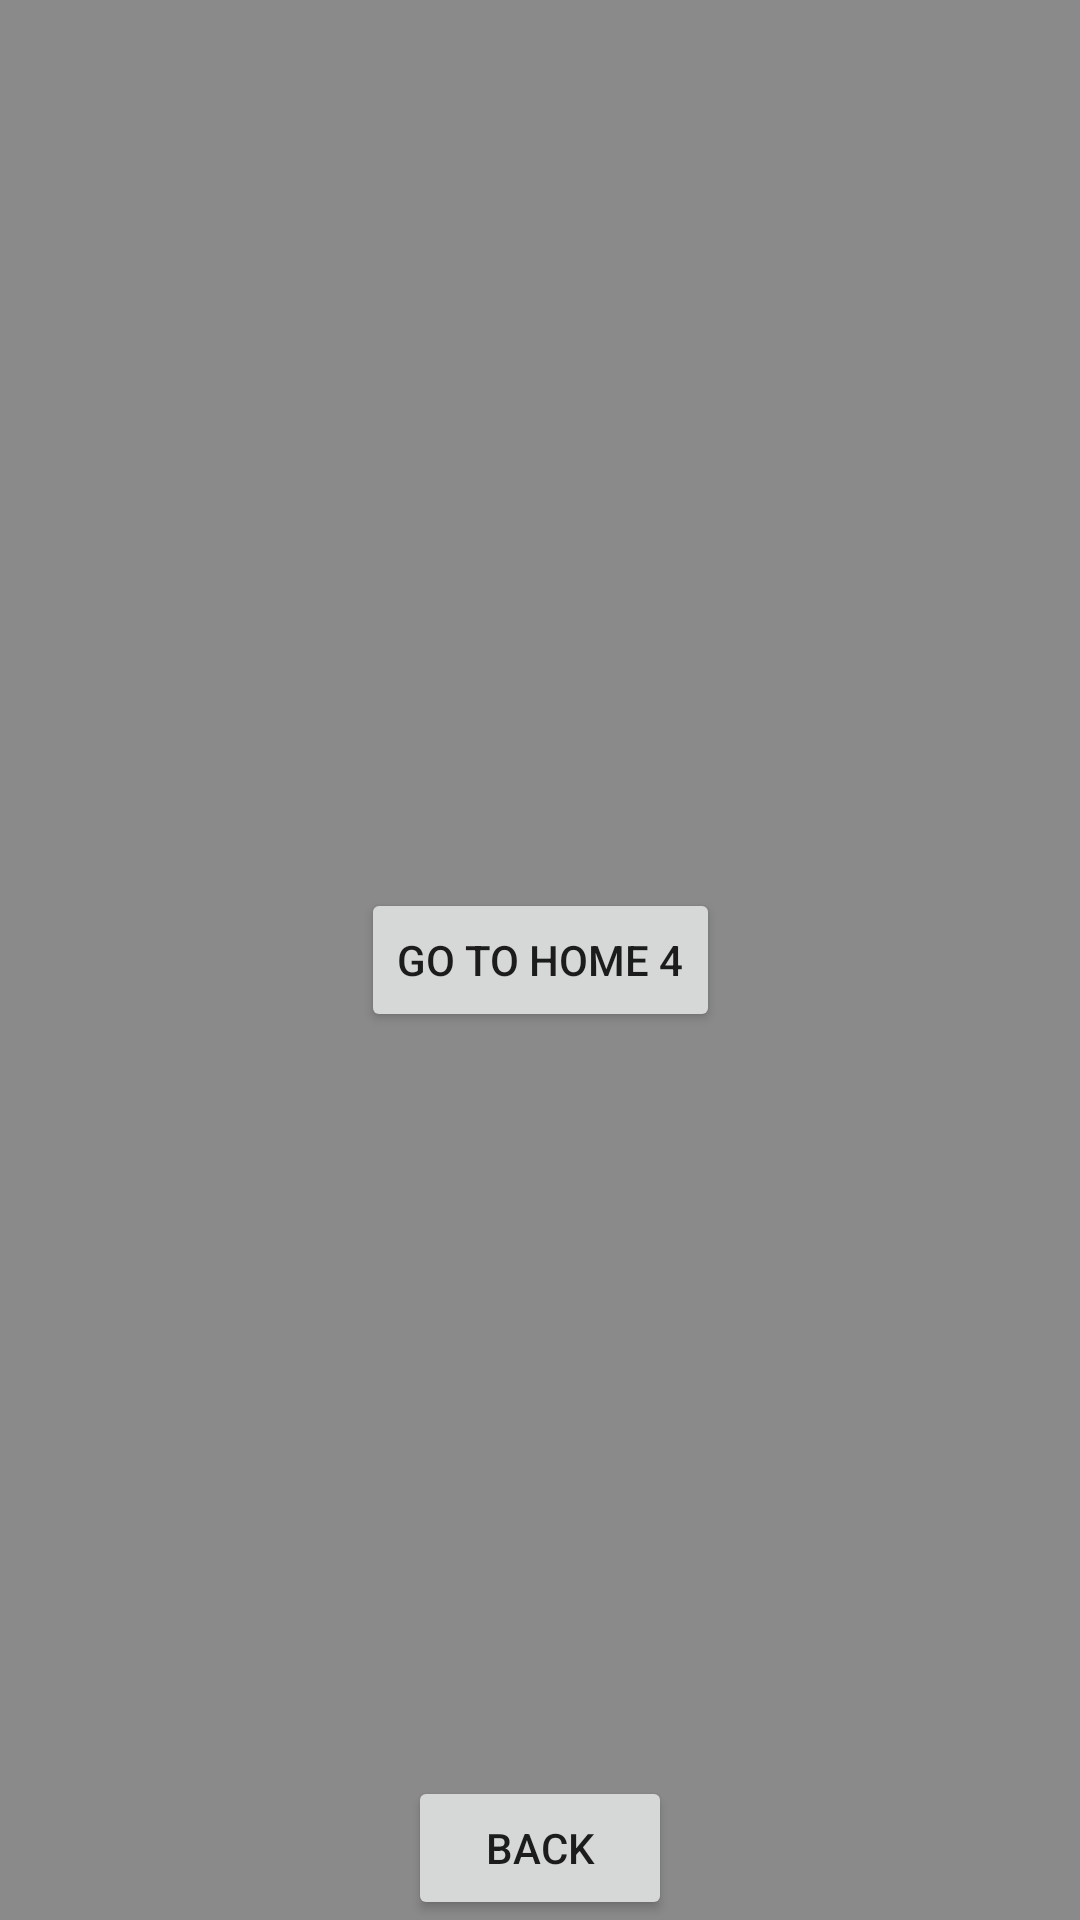

This screen was rendered from an Android layout file. Write that file and the resources it references.
<!-- AndroidManifest.xml: application theme Theme.AndroidTraining -->
<!-- res/layout/fragment_home3.xml -->
<?xml version="1.0" encoding="utf-8"?>
<androidx.constraintlayout.widget.ConstraintLayout
    xmlns:android="http://schemas.android.com/apk/res/android"
    xmlns:app="http://schemas.android.com/apk/res-auto"
    android:layout_width="match_parent"
    android:layout_height="match_parent"
    android:background="@color/gray">

    <Button
        android:id="@+id/button_go_home4"
        android:layout_width="wrap_content"
        android:layout_height="wrap_content"
        android:text="Go to Home 4"
        app:layout_constraintTop_toTopOf="parent"
        app:layout_constraintBottom_toBottomOf="parent"
        app:layout_constraintStart_toStartOf="parent"
        app:layout_constraintEnd_toEndOf="parent"/>

    <Button
        android:id="@+id/button_back"
        android:layout_width="wrap_content"
        android:layout_height="wrap_content"
        android:text="Back"
        app:layout_constraintBottom_toBottomOf="parent"
        app:layout_constraintStart_toStartOf="parent"
        app:layout_constraintEnd_toEndOf="parent"/>

</androidx.constraintlayout.widget.ConstraintLayout>
<!-- resources referenced by this layout -->
<resources>
  <color name="gray">#8A8A8A</color>
  <style name="Theme.AndroidTraining" parent="Theme.AppCompat.Light.NoActionBar">
          <item name="colorPrimary">@color/purple_500</item>
          <item name="colorPrimaryVariant">@color/purple_700</item>
          <item name="colorSecondary">@color/purple_200</item>
          <item name="android:colorBackground">@color/white</item>
  
          <item name="android:windowBackground">@color/white</item>
  
      </style>
  <color name="purple_500">#6200EE</color>
  <color name="purple_700">#3700B3</color>
  <color name="purple_200">#BB86FC</color>
  <color name="white">#FFFFFF</color>
</resources>
